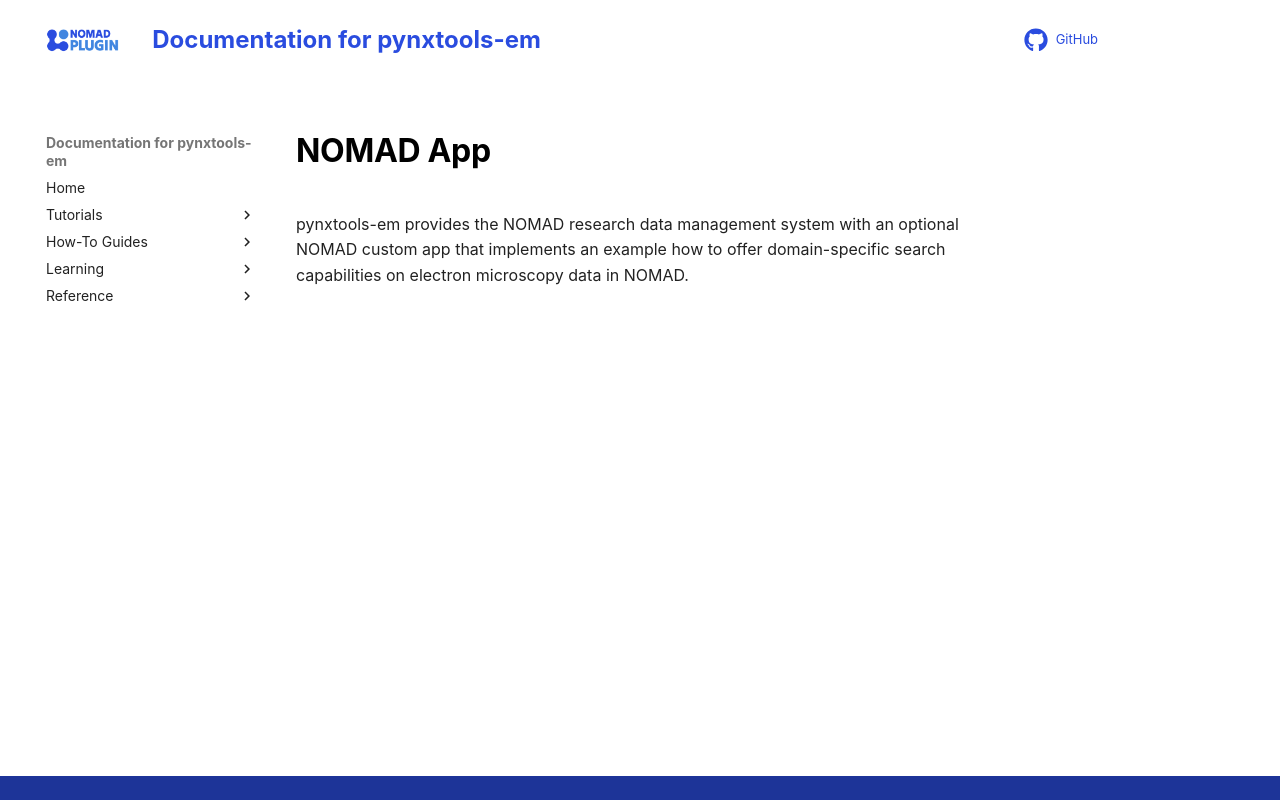

repository: FAIRmat-NFDI/pynxtools-em · page: learn/emapp.html · generator: mkdocs

# NOMAD App

<!--!!! warning "Attention" We are currently working to update this content.-->

pynxtools-em provides the NOMAD research data management system with an optional NOMAD custom app that implements an example how to offer domain-specific search capabilities on electron microscopy data in NOMAD.
